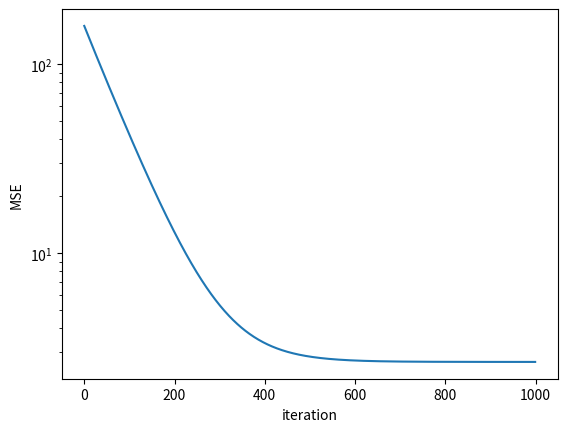

Recreate this plot in Python.
import numpy as np
import matplotlib.pyplot as plt

rng = np.random.default_rng(67)

def realLine(x):
    m = 2.6
    c = 3
    return m * x + c

mTracker = 0.5
cTracker = 5

xVals = np.linspace(0, 20, 200) - 10
YVals = realLine(xVals)

noise = rng.normal(0, 1.7, 200)

fakeYVals = YVals + noise

def f(mTracker, cTracker, x):
    return mTracker * x + cTracker

def MSE(guessedY, realY):
    differencesSquared = (guessedY - realY) ** 2
    return np.sum(differencesSquared) / len(realY)

def derWRTm(m, c, x, y):
    sum = 0
    for i in range(len(x)):
        sum += m * (x[i])**2 + c * x[i] - x[i] * y[i]
    
    return 2/(len(x)) * sum

def derWRTc(m, c, x, y):
    sum = 0
    for i in range(len(x)):
        sum += m * x[i] + c - y[i]
    
    return 2/(len(x)) * sum

errorList = []
mlearningRate = 0.0001
clearningRate = 0.00745

for i in range(1000):
    guesses = f(mTracker, cTracker, xVals)
    errorList.append(MSE(guesses, fakeYVals))
    mDer = derWRTm(mTracker, cTracker, xVals, fakeYVals)
    cDer = derWRTc(mTracker, cTracker, xVals, fakeYVals)
    mTracker -= mDer * mlearningRate
    cTracker -= cDer * clearningRate

print(f'Predicted gradient = {mTracker} and the intersect is {cTracker}')

plt.plot(errorList)
plt.yscale('log')
plt.xlabel("iteration")
plt.ylabel("MSE")
plt.show()
